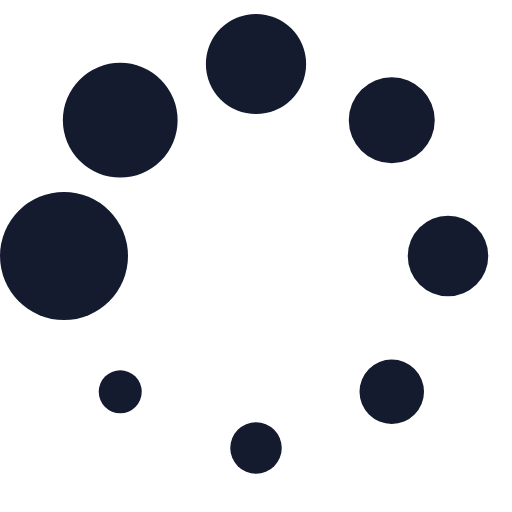
t = 0.00 s
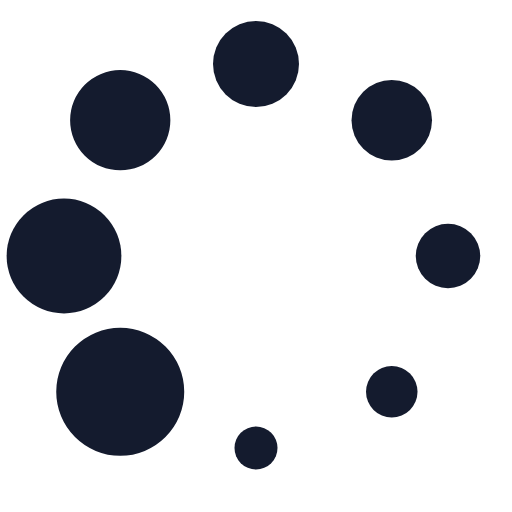
t = 0.11 s
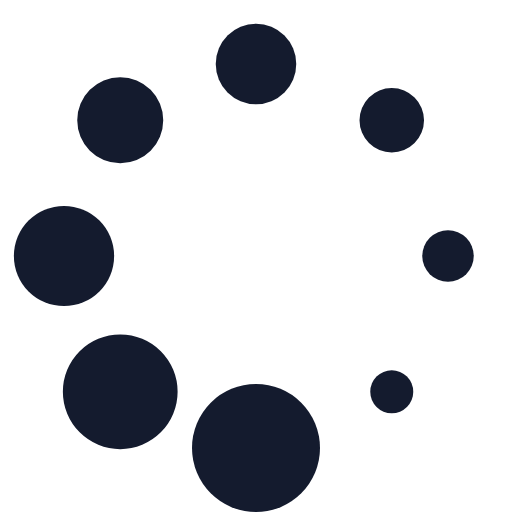
t = 0.21 s
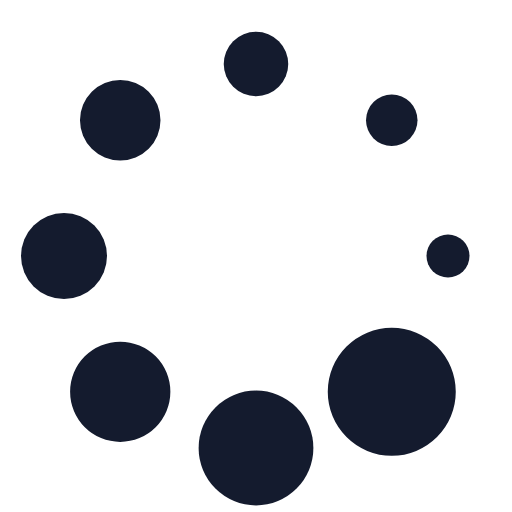
t = 0.32 s
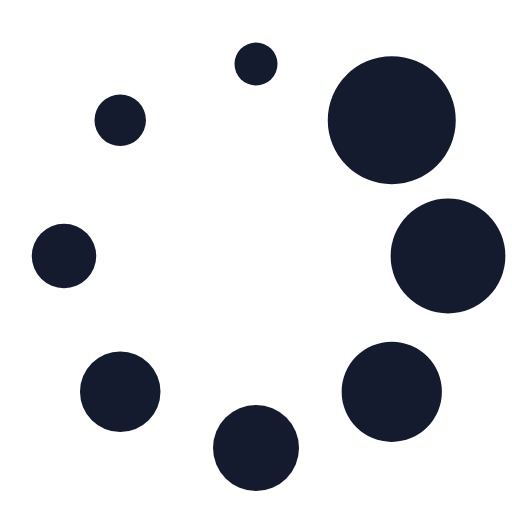
t = 0.43 s
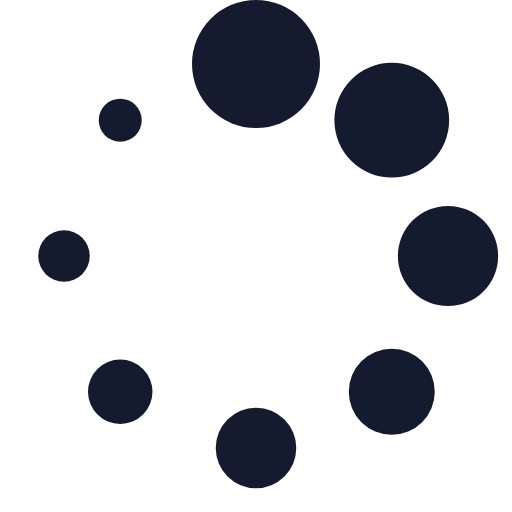
t = 0.53 s

The animated SVG that drew these frames (rendered in a browser with its animation timeline set to each time). Animation: 1 SMIL element (animateTransform=1); one cycle of 0.64 s, repeats indefinitely.

<?xml version="1.0" encoding="UTF-8" standalone="no"?><svg xmlns:svg="http://www.w3.org/2000/svg" xmlns="http://www.w3.org/2000/svg" xmlns:xlink="http://www.w3.org/1999/xlink" version="1.0" width="64px" height="64px" viewBox="0 0 128 128" xml:space="preserve"><g><circle cx="16" cy="64" r="16" fill="#141b2e"/><circle cx="16" cy="64" r="14.344" fill="#141b2e" transform="rotate(45 64 64)"/><circle cx="16" cy="64" r="12.531" fill="#141b2e" transform="rotate(90 64 64)"/><circle cx="16" cy="64" r="10.75" fill="#141b2e" transform="rotate(135 64 64)"/><circle cx="16" cy="64" r="10.063" fill="#141b2e" transform="rotate(180 64 64)"/><circle cx="16" cy="64" r="8.063" fill="#141b2e" transform="rotate(225 64 64)"/><circle cx="16" cy="64" r="6.438" fill="#141b2e" transform="rotate(270 64 64)"/><circle cx="16" cy="64" r="5.375" fill="#141b2e" transform="rotate(315 64 64)"/><animateTransform attributeName="transform" type="rotate" values="0 64 64;315 64 64;270 64 64;225 64 64;180 64 64;135 64 64;90 64 64;45 64 64" calcMode="discrete" dur="640ms" repeatCount="indefinite"></animateTransform></g></svg>
